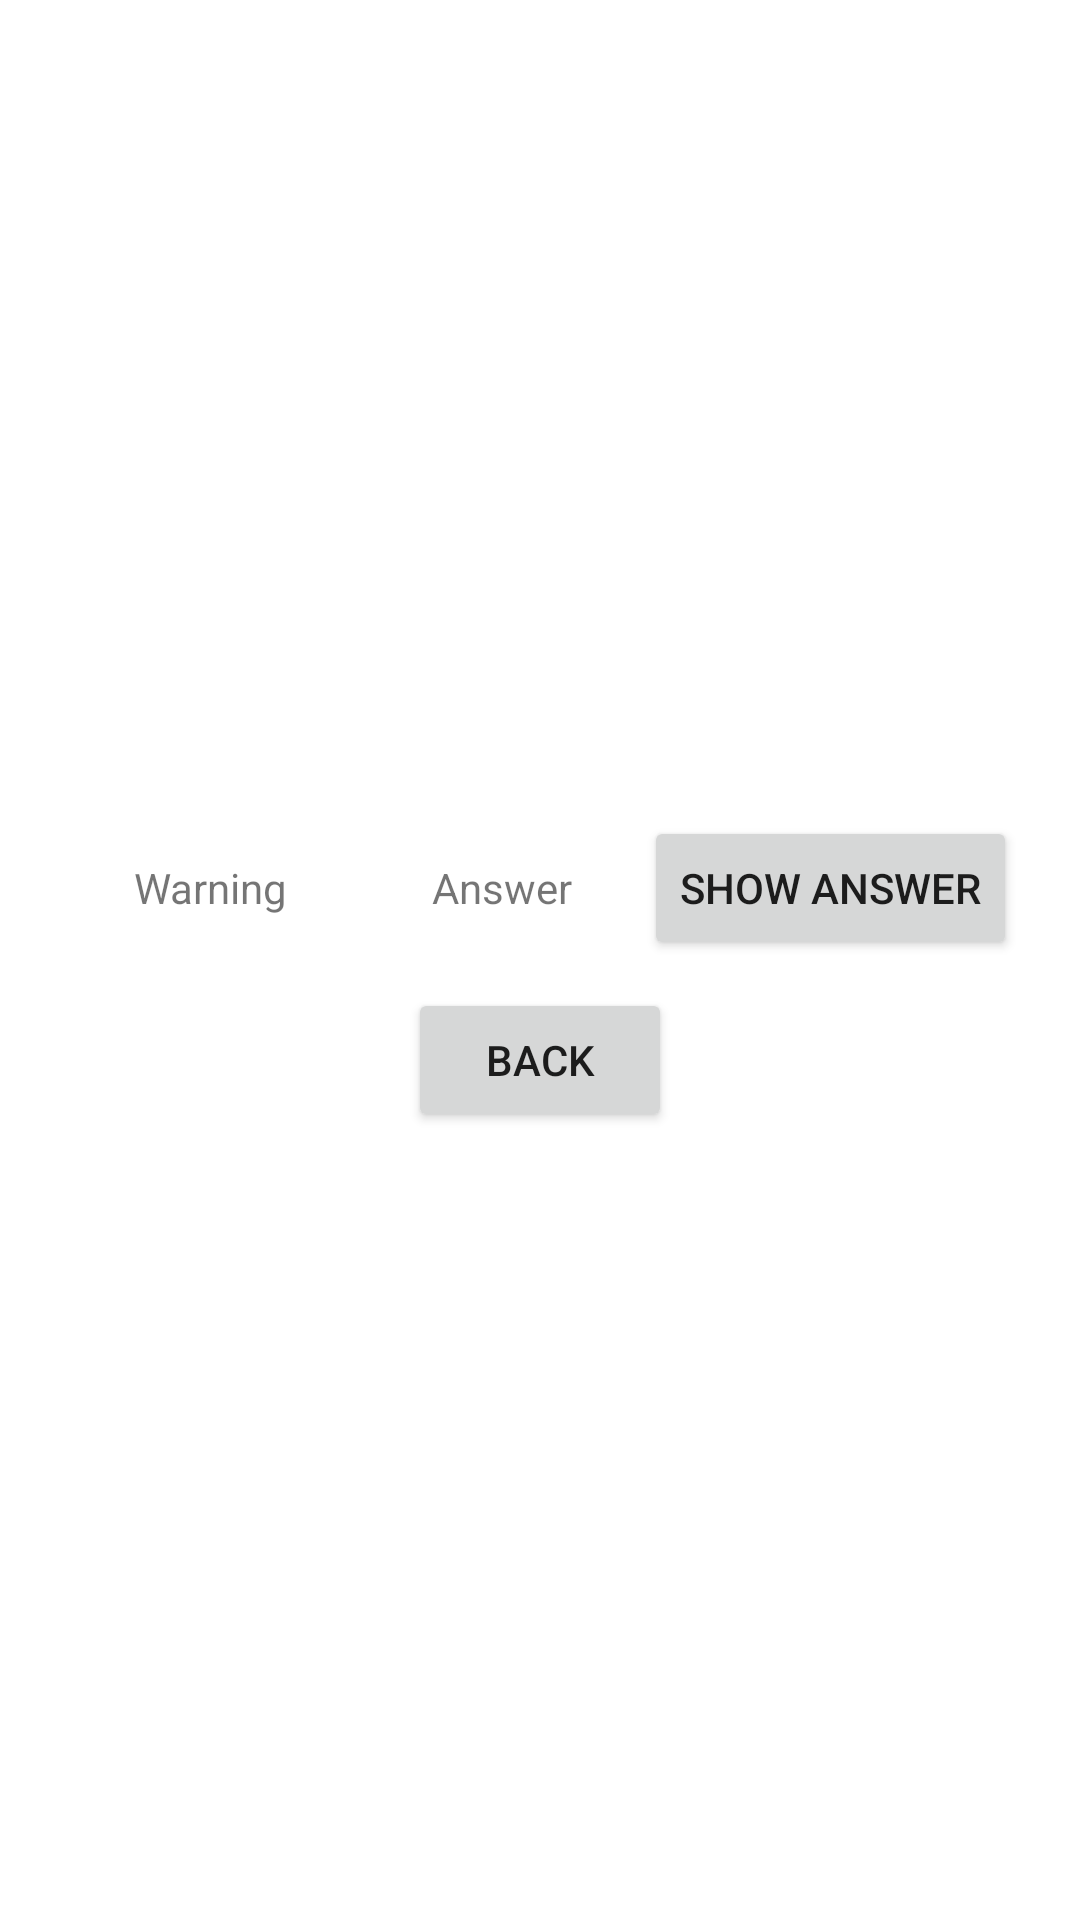

The Android layout XML behind this screen, and the referenced resources:
<!-- AndroidManifest.xml: application theme Theme.QuizApp -->
<!-- res/layout/activity_cheat.xml -->
<?xml version="1.0" encoding="utf-8"?>
<LinearLayout xmlns:android="http://schemas.android.com/apk/res/android"
    xmlns:app="http://schemas.android.com/apk/res-auto"
    xmlns:tools="http://schemas.android.com/tools"
    android:layout_width="match_parent"
    android:layout_height="match_parent"
    android:orientation="vertical"
    android:gravity="center"
    tools:context=".CheatActivity">

    <LinearLayout
        android:layout_width="wrap_content"
        android:layout_height="wrap_content"
        android:orientation="horizontal">

        <TextView
            android:layout_width="wrap_content"
            android:layout_height="wrap_content"
            android:padding="24dp"
            android:text="@string/warning_text"/>

        <TextView
            android:id="@+id/answer_text_view"
            android:layout_width="wrap_content"
            android:layout_height="wrap_content"
            android:padding="24dp"
            android:text="Answer"/>

        <Button
            android:id="@+id/show_answer_button"
            android:layout_width="wrap_content"
            android:layout_height="wrap_content"
            android:text="@string/show_answer_button"/>

    </LinearLayout>

    <LinearLayout
        android:layout_width="wrap_content"
        android:layout_height="wrap_content"
        android:orientation="horizontal">

        <Button
            android:id="@+id/back"
            android:layout_width="wrap_content"
            android:layout_height="wrap_content"
            android:text="Back"/>

    </LinearLayout>





</LinearLayout>
<!-- resources referenced by this layout -->
<resources>
  <string name="show_answer_button">Show Answer</string>
  <string name="warning_text">Warning</string>
  <style name="Theme.QuizApp" parent="Theme.MaterialComponents.DayNight.DarkActionBar">
          
          <item name="colorPrimary">@color/black</item>
          <item name="colorPrimaryVariant">#99100F0F</item>
          <item name="colorOnPrimary">@color/white</item>
          
          <item name="colorSecondary">@color/teal_200</item>
          <item name="colorSecondaryVariant">@color/teal_700</item>
          <item name="colorOnSecondary">@color/black</item>
          
          <item name="android:statusBarColor" tools:targetApi="l">?attr/colorPrimaryVariant</item>
          
      </style>
  <!-- not gathered from this repository: default colours our renderer supplied (Android Studio template values) -->
  <color name="teal_200">#FF03DAC5</color>
  <color name="teal_700">#FF018786</color>
  <color name="black">#FF000000</color>
  <color name="white">#FFFFFFFF</color>
</resources>
